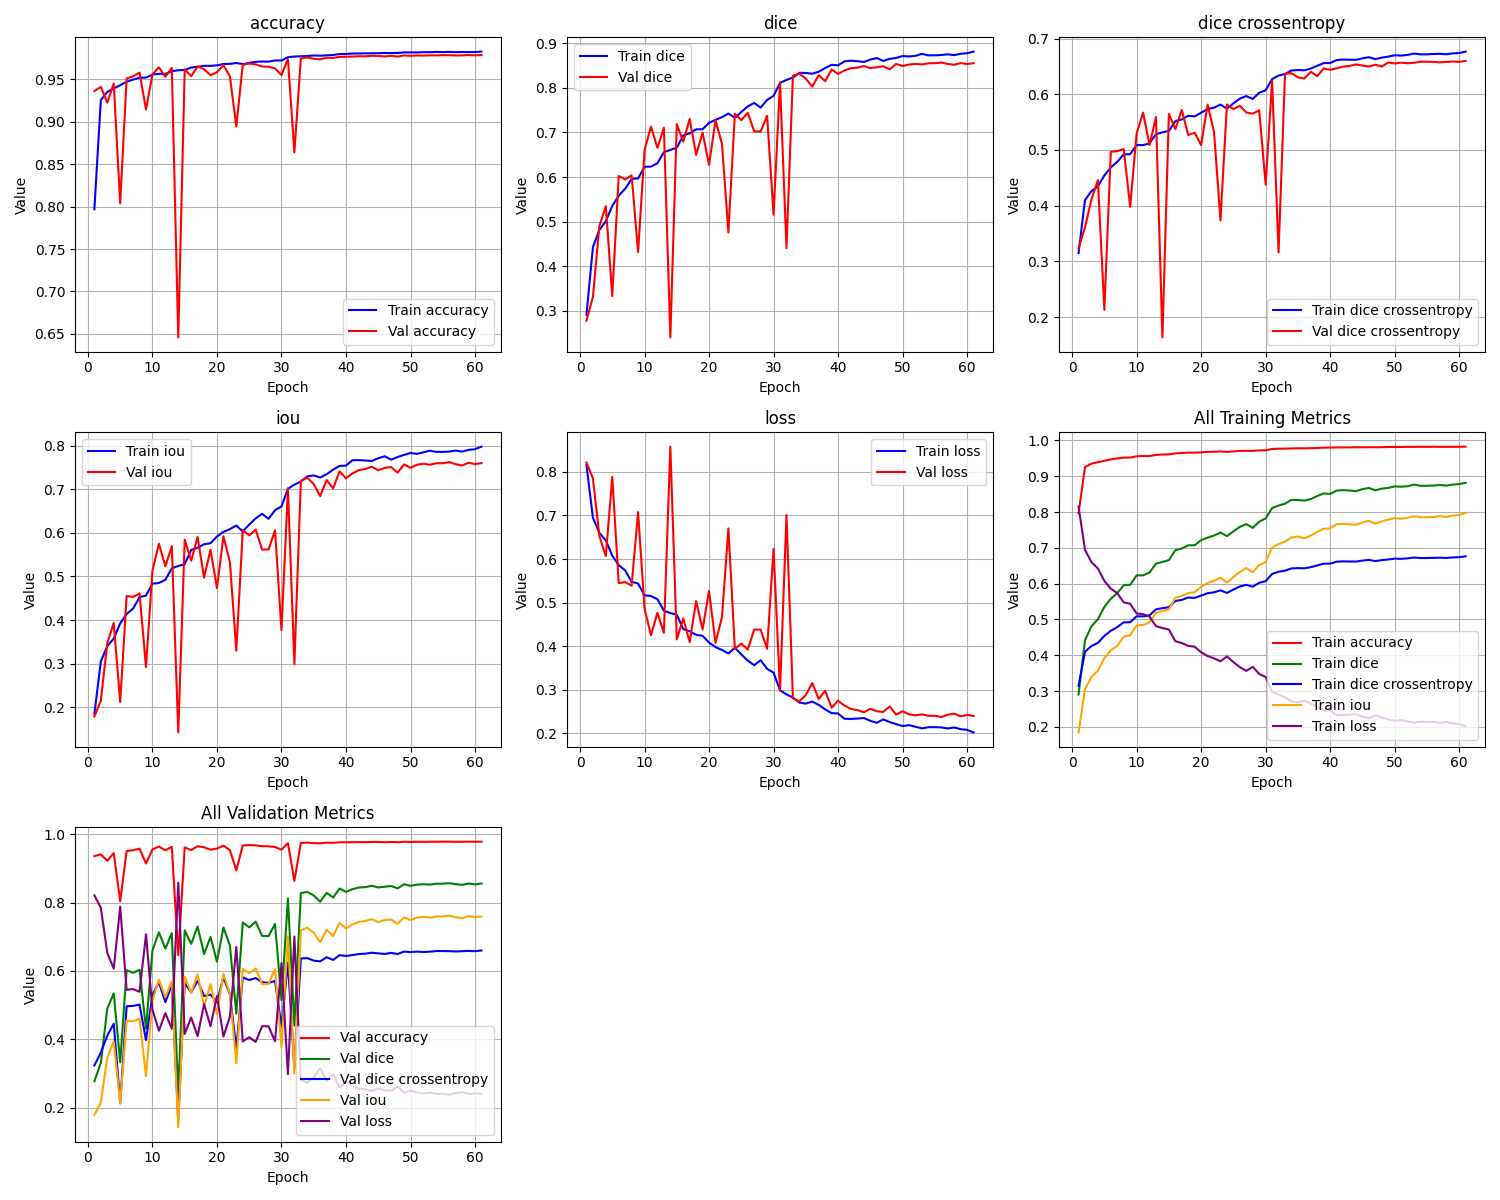

The file beside this chart, header and first rows:
epoch, train_loss, train_iou, train_dice, train_dice crossentropy, train_accuracy, val_loss, val_iou, val_dice, val_dice crossentropy, val_accuracy
1, 0.8153, 0.1847, 0.2905, 0.3147, 0.7969, 0.8213, 0.1787, 0.2774, 0.3236, 0.9362
2, 0.6947, 0.3053, 0.4423, 0.41, 0.9256, 0.785, 0.215, 0.3307, 0.3611, 0.9412
3, 0.66, 0.34, 0.481, 0.4259, 0.9351, 0.653, 0.347, 0.49, 0.411, 0.9225
4, 0.6426, 0.3574, 0.5009, 0.4347, 0.9393, 0.6068, 0.3932, 0.5345, 0.4457, 0.9452
5, 0.6078, 0.3922, 0.535, 0.4541, 0.9431, 0.7881, 0.2119, 0.3327, 0.2127, 0.8038
6, 0.5862, 0.4138, 0.5578, 0.4686, 0.947, 0.5448, 0.4552, 0.6023, 0.4967, 0.951
7, 0.5738, 0.4262, 0.5737, 0.4786, 0.9497, 0.5471, 0.4529, 0.5945, 0.4979, 0.9535
8, 0.5478, 0.4522, 0.5956, 0.4921, 0.9519, 0.5391, 0.4609, 0.6038, 0.5016, 0.958
9, 0.544, 0.456, 0.5968, 0.4924, 0.9521, 0.7077, 0.2923, 0.4313, 0.3977, 0.9145
10, 0.5167, 0.4833, 0.6231, 0.5089, 0.9556, 0.4867, 0.5133, 0.6603, 0.5297, 0.9558
11, 0.5151, 0.4849, 0.6232, 0.5086, 0.9565, 0.4252, 0.5748, 0.7133, 0.567, 0.9642
12, 0.5078, 0.4922, 0.6311, 0.5118, 0.9564, 0.4767, 0.5233, 0.6656, 0.5089, 0.9531
13, 0.4816, 0.5184, 0.6558, 0.5282, 0.9596, 0.4308, 0.5692, 0.7107, 0.5591, 0.9634
14, 0.4761, 0.5239, 0.6608, 0.5316, 0.9607, 0.8578, 0.1422, 0.2397, 0.1633, 0.6459
15, 0.4721, 0.5279, 0.6659, 0.5341, 0.9609, 0.4158, 0.5842, 0.7186, 0.5648, 0.9619
16, 0.4395, 0.5605, 0.6933, 0.5517, 0.9639, 0.4639, 0.5361, 0.6793, 0.5374, 0.9537
17, 0.4342, 0.5658, 0.6982, 0.5548, 0.9649, 0.4095, 0.5905, 0.7304, 0.5718, 0.9652
18, 0.4262, 0.5738, 0.7071, 0.5613, 0.9659, 0.5034, 0.4966, 0.6496, 0.5268, 0.962
19, 0.4239, 0.5761, 0.7073, 0.5603, 0.9659, 0.4385, 0.5615, 0.6997, 0.5309, 0.9549
20, 0.4085, 0.5915, 0.7217, 0.5668, 0.9665, 0.5269, 0.4731, 0.6272, 0.5086, 0.9584
21, 0.3979, 0.6021, 0.7285, 0.5733, 0.9681, 0.408, 0.592, 0.7275, 0.5813, 0.9667
22, 0.3916, 0.6084, 0.7344, 0.5759, 0.9683, 0.4665, 0.5335, 0.675, 0.5323, 0.9537
23, 0.3834, 0.6166, 0.7426, 0.5814, 0.9692, 0.6703, 0.3297, 0.4754, 0.3734, 0.8944
24, 0.3967, 0.6033, 0.7328, 0.5742, 0.968, 0.3938, 0.6062, 0.742, 0.5816, 0.9672
25, 0.3812, 0.6188, 0.746, 0.5836, 0.9693, 0.4061, 0.5939, 0.7278, 0.5733, 0.9686
26, 0.3671, 0.6329, 0.7586, 0.5922, 0.9707, 0.3926, 0.6074, 0.7444, 0.5794, 0.9676
27, 0.3564, 0.6436, 0.7664, 0.5967, 0.971, 0.4384, 0.5616, 0.7024, 0.5672, 0.9651
28, 0.3679, 0.6321, 0.7558, 0.5915, 0.9709, 0.4381, 0.5619, 0.7024, 0.5651, 0.9648
29, 0.3481, 0.6519, 0.7732, 0.6026, 0.9723, 0.3942, 0.6058, 0.7375, 0.5711, 0.9628
30, 0.3396, 0.6604, 0.7822, 0.607, 0.9722, 0.6233, 0.3767, 0.5151, 0.4378, 0.9551
31, 0.2989, 0.7011, 0.8112, 0.6272, 0.9761, 0.2981, 0.7019, 0.8127, 0.6248, 0.9739
32, 0.2897, 0.7103, 0.8181, 0.6334, 0.9768, 0.7009, 0.2991, 0.4403, 0.316, 0.8639
33, 0.2825, 0.7175, 0.8235, 0.6363, 0.9772, 0.2807, 0.7193, 0.8276, 0.6365, 0.9747
34, 0.2708, 0.7292, 0.834, 0.6426, 0.9775, 0.2735, 0.7265, 0.8317, 0.6377, 0.9758
35, 0.2685, 0.7315, 0.8337, 0.6435, 0.9781, 0.2882, 0.7118, 0.8209, 0.6303, 0.9742
36, 0.2733, 0.7267, 0.8319, 0.6429, 0.9779, 0.3157, 0.6843, 0.8028, 0.6282, 0.9736
37, 0.2656, 0.7344, 0.8364, 0.6461, 0.9783, 0.2791, 0.7209, 0.8288, 0.6403, 0.9754
38, 0.2552, 0.7448, 0.8447, 0.6511, 0.9787, 0.2981, 0.7019, 0.815, 0.6324, 0.9753
39, 0.2467, 0.7533, 0.852, 0.6559, 0.9798, 0.2591, 0.7409, 0.8414, 0.6463, 0.9765
40, 0.2459, 0.7541, 0.8507, 0.656, 0.9799, 0.2752, 0.7248, 0.8315, 0.6439, 0.9767
41, 0.2336, 0.7664, 0.8598, 0.6613, 0.9804, 0.2638, 0.7362, 0.8394, 0.6466, 0.9769
42, 0.2334, 0.7666, 0.8613, 0.6623, 0.9805, 0.2561, 0.7439, 0.8443, 0.6496, 0.9772
43, 0.2342, 0.7658, 0.8602, 0.6619, 0.9806, 0.2536, 0.7464, 0.8455, 0.6507, 0.9771
44, 0.2353, 0.7647, 0.8583, 0.6617, 0.9807, 0.2486, 0.7514, 0.8493, 0.6535, 0.9778
45, 0.229, 0.771, 0.8638, 0.6644, 0.9809, 0.2565, 0.7435, 0.8445, 0.6516, 0.9776
46, 0.2245, 0.7755, 0.8672, 0.6665, 0.9811, 0.251, 0.749, 0.8466, 0.6497, 0.9769
47, 0.2323, 0.7677, 0.8607, 0.6631, 0.9809, 0.2494, 0.7506, 0.8487, 0.653, 0.9778
48, 0.2262, 0.7738, 0.8653, 0.6658, 0.9811, 0.262, 0.738, 0.8417, 0.6497, 0.9768
49, 0.2214, 0.7786, 0.8674, 0.6676, 0.9817, 0.2432, 0.7568, 0.854, 0.6568, 0.9782
50, 0.2169, 0.7831, 0.8717, 0.67, 0.9818, 0.2509, 0.7491, 0.8492, 0.6552, 0.9777
51, 0.219, 0.781, 0.8707, 0.6694, 0.9817, 0.2439, 0.7561, 0.8526, 0.6567, 0.9782
52, 0.2154, 0.7846, 0.8721, 0.6707, 0.982, 0.2415, 0.7585, 0.8539, 0.6557, 0.978
53, 0.2116, 0.7884, 0.8766, 0.673, 0.982, 0.2439, 0.7561, 0.8529, 0.6565, 0.9783
54, 0.2144, 0.7856, 0.8732, 0.6716, 0.9822, 0.2405, 0.7595, 0.8554, 0.6583, 0.9783
55, 0.2145, 0.7855, 0.8733, 0.6716, 0.9821, 0.2405, 0.7595, 0.8556, 0.6585, 0.9784
56, 0.2138, 0.7862, 0.874, 0.6722, 0.9823, 0.2378, 0.7622, 0.8571, 0.6581, 0.9784
57, 0.2114, 0.7886, 0.8755, 0.6725, 0.982, 0.2428, 0.7572, 0.8539, 0.6572, 0.9782
58, 0.2137, 0.7863, 0.8738, 0.6718, 0.9822, 0.2455, 0.7545, 0.8522, 0.658, 0.9783
59, 0.2098, 0.7902, 0.8767, 0.6733, 0.9821, 0.2394, 0.7606, 0.8558, 0.6588, 0.9786
60, 0.2083, 0.7917, 0.878, 0.674, 0.9822, 0.2424, 0.7576, 0.8537, 0.6581, 0.9783
... 1 more rows
